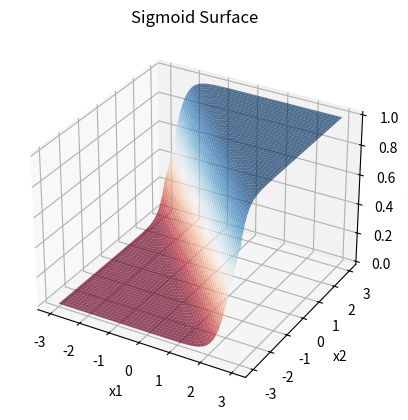
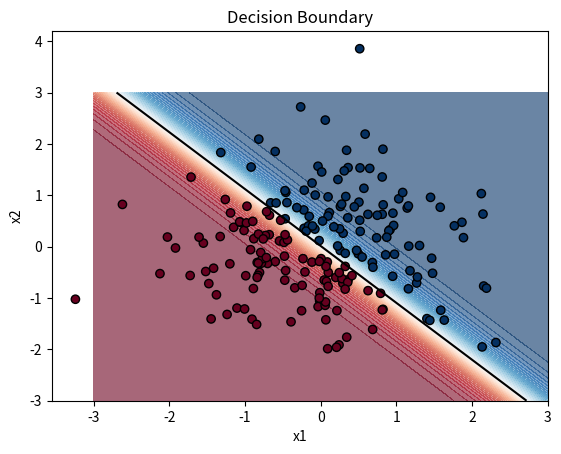

Recreate these plots in Python, in order.
import numpy as np
import matplotlib.pyplot as plt

class Value:
    """
    Stores value and its gradient.
    """
    def __init__(self, data):
        self.data = np.array(data, dtype=np.float64)
        self.grad = np.zeros_like(self.data)
        pass
    def __rmul__(self, other):
        return self * other

def matmul_forward(X: Value, W: Value):
    """
    Z = X @ W
    """
    out = Value(X.data @ W.data)
    return out

def add_forward(Z: Value, b: Value):
    """
    out = Z + b (b is boardcast)
    """
    out = Value(Z.data + b.data)
    return out

def sigmoid_forward(A: Value):
    """
    out = 1 / ( 1 + np.exp(-A.data) )
    """
    out = Value(1/(1 + np.exp(-A.data)))
    return out

def bce_forward(y_pred: Value, y_true: Value):
    """
    BCE Loss Function \n
    L = -np.mean( y_true * log(y_pred + eps) + (1 - y_true) * log(1 - y_pred + eps) )
    """
    eps = 1e-7
    loss = -np.mean(
        y_true.data * np.log(y_pred.data + eps) +
        (1 - y_true.data) * np.log(1- y_pred.data + eps)
    )
    return loss

def matmul_backward(X: Value, W: Value, dout: np.ndarray):
    """
    dL/dX = dout @ W^T, dL/dW = X^T @ dout
    """
    X.grad += dout @ W.data.T
    W.grad += X.data.T @ dout

def add_backward(Z: Value, b: Value, dout: np.ndarray):
    """
    dL/dZ = dout, dL/db = sum over batch dim
    """
    Z.grad += dout
    b.grad += np.sum(dout, axis=0)

def sigmoid_backward(A: Value, dout: np.ndarray):
    """
    dL/dA = sigmoid(A) * (1 - sigmoid(A)) * dout
    """
    sig = 1 / (1 + np.exp(-A.data))
    return sig * (1 - sig) * dout

def bce_backward(y_pred: Value, y_true: Value):
    """
    dL/dy_pred = 
    ( - (y_true.data / (y_pred.data + eps)) + (1 - y_true.data / (1 - y_pred.data + eps)) / n )
    """
    n = y_pred.data.shape[0]
    eps = 1e-7
    grad = (-(y_true.data / (y_pred.data + eps)) + 
            (1 - y_true.data) / (1 - y_pred.data + eps)) / n
    return grad


# Training Loop
np.random.seed(42)

# Binary labels: 1 if y > 0, else 0
n_samples, n_features = 200, 2
X_data = np.random.randn(n_samples, n_features)
y_data = (X_data @ np.array([[1.0], [1.0]]) > 0).astype(np.float64)

# Weight initializer
W = Value(np.random.rand(n_features, 1) * 0.01)
b = Value(np.zeros((1, 1)))

lr = 0.1
epoches = 1000

for epoch in range(epoches):
    # Forward pass
    X = Value(X_data)
    y = Value(y_data)

    Z = matmul_forward(X, W)
    A = add_forward(Z, b)
    y_pred = sigmoid_forward(A)
    loss = bce_forward(y_pred, y)

    # Backward pass
    # Zero grads
    W.grad = np.zeros_like(W.data)
    b.grad = np.zeros_like(b.data)
    Z.grad = np.zeros_like(Z.data)
    A.grad = np.zeros_like(A.data)
    y_pred.grad = np.zeros_like(y_pred.data)

    # Chain rule
    # Step 1: dL/dy_pred
    y_pred.grad = bce_backward(y_pred, y)

    # Step 2: dL/dA
    A.grad = sigmoid_backward(A, y_pred.grad)

    # Step 3: backprop through add (A = Z + b)
    add_backward(Z, b, A.grad)

    # Step 4: backprop through add (Z = X @ W)
    matmul_backward(X, W, Z.grad)

    # Gradient Descent
    W.data -= lr * W.grad
    b.data -= lr * b.grad

    if epoch % 50 == 0:
        print(
            f"Epoch {epoch:3d} | Loss: {loss:.4f} | W: {W.data.flatten()} | b: {b.data.flatten()}"
        )

print(f"\nLearned:  W = {W.data.flatten()}, b = {b.data.flatten()}")

# Final decision
X_final = Value(X_data)
Z_final = matmul_forward(X_final, W)
A_final = add_forward(Z_final, b)
y_probs = sigmoid_forward(A_final)

y_classes = (y_probs.data > 0.5).astype(int)
accuracy = np.mean(y_classes == y_data)
print(f"Accuracy: {accuracy:.2%}")

# Visualization
# 3D
x1 = np.linspace(-3, 3, 100)
x2 = np.linspace(-3, 3, 100)
xx1, xx2 = np.meshgrid(x1, x2)
X_mesh = np.c_[xx1.ravel(), xx2.ravel()]
Z_mesh = X_mesh @ W.data + b.data
A = 1 / (1 + np.exp(-Z_mesh))
A = A.reshape(xx1.shape)

fig = plt.figure()
ax = fig.add_subplot(111, projection="3d")

ax.plot_surface(xx1, xx2, A, cmap="RdBu", alpha=0.7)
ax.set_xlabel("x1")
ax.set_ylabel("x2")
ax.set_zlabel("P(y=1)")
plt.title("Sigmoid Surface")
plt.show()

# 2D
x1 = np.linspace(-3, 3, 100)
x2 = np.linspace(-3, 3, 100)
xx1, xx2 = np.meshgrid(x1, x2)

X_mesh = np.c_[xx1.ravel(), xx2.ravel()]
Z = X_mesh @ W.data + b.data
A = 1 / (1 + np.exp(-Z))
A = A.reshape(xx1.shape)

plt.contourf(xx1, xx2, A, levels=50, cmap="RdBu", alpha=0.6)
plt.contour(xx1, xx2, A, levels=[0.5], colors="black")  # decision boundary
plt.scatter(X_data[:, 0], X_data[:, 1], c=y_data.ravel(), cmap="RdBu", edgecolors="k")
plt.title("Decision Boundary")
plt.xlabel("x1")
plt.ylabel("x2")
plt.show()
